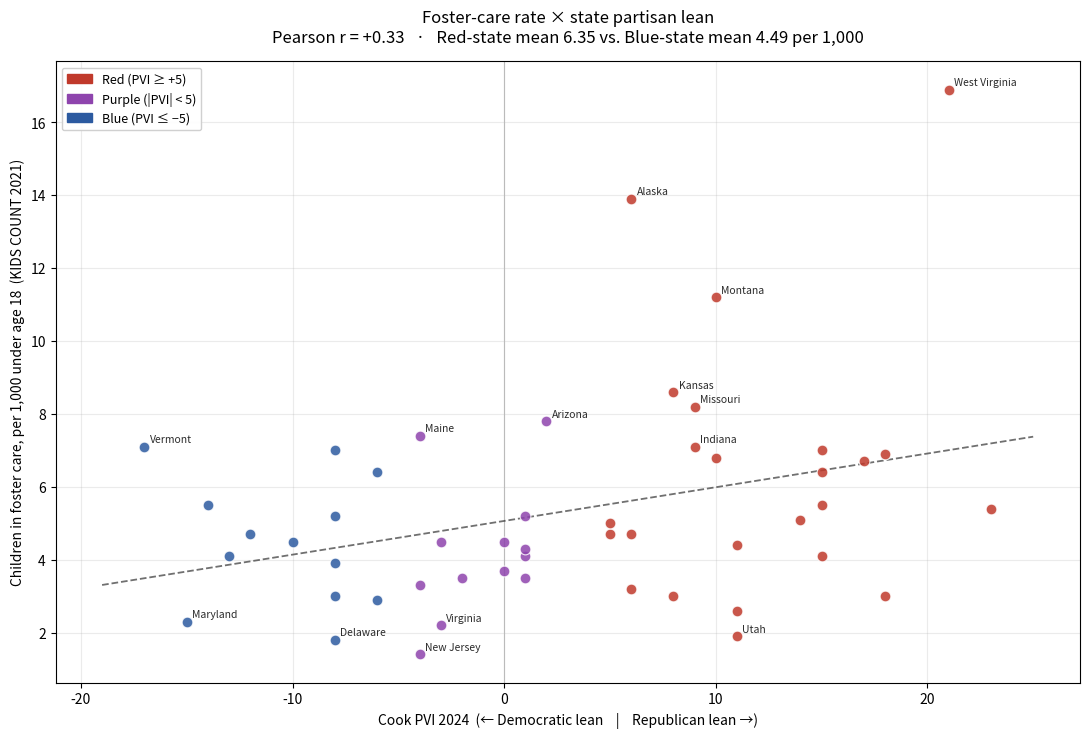

This chart was generated by the following Python code: (Note: this script raises an exception after producing the figure.)
import matplotlib.pyplot as plt
import matplotlib.patches as mpatches

# same dataset
DATA = {
    "Alabama":(4.1,15),"Alaska":(13.9,6),"Arizona":(7.8,2),"Arkansas":(5.5,15),
    "California":(4.7,-12),"Colorado":(2.9,-6),"Connecticut":(3.9,-8),
    "Delaware":(1.8,-8),"Florida":(4.7,5),"Georgia":(3.5,1),"Hawaii":(4.1,-13),
    "Idaho":(3.0,18),"Illinois":(6.4,-6),"Indiana":(7.1,9),"Iowa":(4.7,6),
    "Kansas":(8.6,8),"Kentucky":(7.0,15),"Louisiana":(2.6,11),"Maine":(7.4,-4),
    "Maryland":(2.3,-15),"Massachusetts":(5.5,-14),"Michigan":(3.7,0),
    "Minnesota":(4.5,-3),"Mississippi":(4.4,11),"Missouri":(8.2,9),
    "Montana":(11.2,10),"Nebraska":(6.8,10),"Nevada":(5.2,1),
    "New Hampshire":(3.5,-2),"New Jersey":(1.4,-4),"New Mexico":(3.3,-4),
    "New York":(3.0,-8),"North Carolina":(4.1,1),"North Dakota":(6.9,18),
    "Ohio":(5.0,5),"Oklahoma":(6.7,17),"Oregon":(5.2,-8),"Pennsylvania":(4.3,1),
    "Rhode Island":(7.0,-8),"South Carolina":(3.0,8),"South Dakota":(6.4,15),
    "Tennessee":(5.1,14),"Texas":(3.2,6),"Utah":(1.9,11),"Vermont":(7.1,-17),
    "Virginia":(2.2,-3),"Washington":(4.5,-10),"West Virginia":(16.9,21),
    "Wisconsin":(4.5,0),"Wyoming":(5.4,23),
}

fig, ax = plt.subplots(figsize=(11, 7.5), dpi=150)

for name, (rate, pvi) in DATA.items():
    if pvi >= 5:
        color = "#c0392b"
    elif pvi <= -5:
        color = "#2c5aa0"
    else:
        color = "#8e44ad"
    ax.scatter(pvi, rate, s=60, c=color, alpha=0.85, edgecolor="white", linewidth=0.8, zorder=3)
    # label outliers and extremes only to keep chart clean
    if rate > 7 or rate < 2.5 or name in ("Utah", "New Jersey", "West Virginia", "Alaska", "Vermont", "Montana"):
        ax.annotate(name, (pvi, rate), fontsize=7.5, xytext=(4, 3), textcoords="offset points", color="#2b2b2b")

# best-fit line
import statistics
rates = [v[0] for v in DATA.values()]
pvis  = [v[1] for v in DATA.values()]
n = len(rates)
mr, mp = statistics.mean(rates), statistics.mean(pvis)
slope = sum((r-mr)*(p-mp) for r,p in zip(rates,pvis)) / sum((p-mp)**2 for p in pvis)
intercept = mr - slope*mp
xs = [min(pvis)-2, max(pvis)+2]
ys = [slope*x + intercept for x in xs]
ax.plot(xs, ys, color="#333", linestyle="--", linewidth=1.3, alpha=0.7, zorder=2, label=f"Best fit (slope={slope:+.3f})")

ax.axvline(0, color="#bbb", linewidth=0.8, zorder=1)

ax.set_xlabel("Cook PVI 2024  (← Democratic lean    |    Republican lean →)", fontsize=10)
ax.set_ylabel("Children in foster care, per 1,000 under age 18  (KIDS COUNT 2021)", fontsize=10)
ax.set_title("Foster-care rate × state partisan lean\nPearson r = +0.33   ·   Red-state mean 6.35 vs. Blue-state mean 4.49 per 1,000", fontsize=12, pad=14)

red_patch   = mpatches.Patch(color="#c0392b", label="Red (PVI ≥ +5)")
purple_patch= mpatches.Patch(color="#8e44ad", label="Purple (|PVI| < 5)")
blue_patch  = mpatches.Patch(color="#2c5aa0", label="Blue (PVI ≤ −5)")
ax.legend(handles=[red_patch, purple_patch, blue_patch], loc="upper left", fontsize=9, framealpha=0.92)

ax.grid(True, alpha=0.25, zorder=0)
ax.set_axisbelow(True)

plt.tight_layout()
plt.savefig("/home/user/workspace/red_blue_foster_scatter.png", dpi=180, bbox_inches="tight")
print("Saved.")
